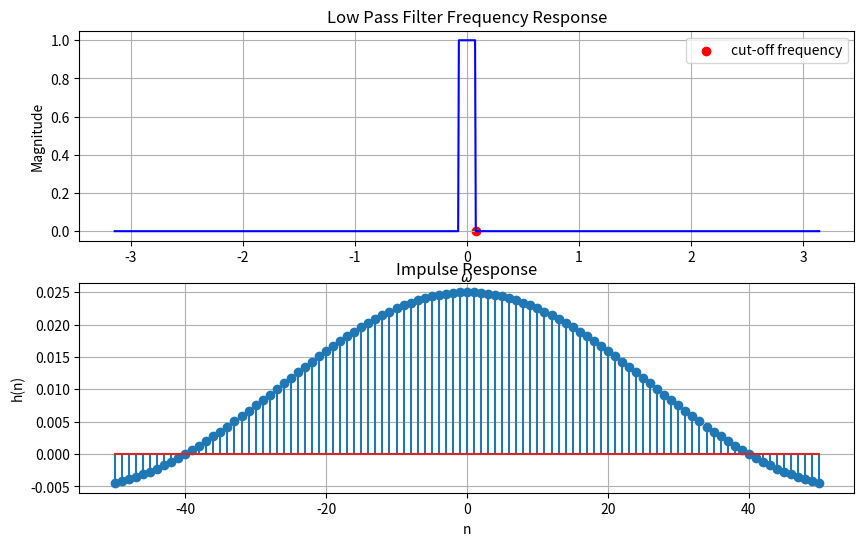

The matplotlib source for this figure: (Note: this script raises an exception after producing the figure.)
import numpy as np
import matplotlib.pyplot as plt
from scipy import signal

# Define the cutoff frequency
wc = 0.025 * np.pi

# Create a frequency vector
w = np.linspace(-np.pi, np.pi, 1000)

# Define the magnitude response
magnitude_response = np.zeros_like(w)
magnitude_response[np.abs(w) <= wc] = 1   

# Compute the phase response (it's zero for simplicity)
phase_response = np.zeros_like(w)


h = magnitude_response * np.exp(1j * phase_response)

# Plot the frequency response
plt.figure(figsize=(10, 6))
plt.subplot(2, 1, 1)
plt.plot(w, np.abs(h), 'b')
plt.scatter(wc,0, color='r' , label='cut-off frequency') 

plt.title('Low Pass Filter Frequency Response')
plt.xlabel(r'$\omega$')
plt.ylabel('Magnitude')
plt.legend()
plt.grid()


n = np.arange(-50, 51)
impulse_response = np.zeros_like(n, dtype=float)
for i, ni in enumerate(n):
    if ni == 0:
        impulse_response[i] = wc / np.pi  #since it ow comes in denomenator
    else:
        impulse_response[i] = np.sin(wc * ni) / (ni * np.pi)

# Plot the impulse response
plt.subplot(2, 1, 2)
plt.stem(n, impulse_response)
plt.title('Impulse Response')
plt.xlabel('n')
plt.ylabel('h(n)')
plt.grid()
save_path = '../figs/Impulse.png'  # Save the figure in the same directory as the script
plt.savefig(save_path)
plt.show()

